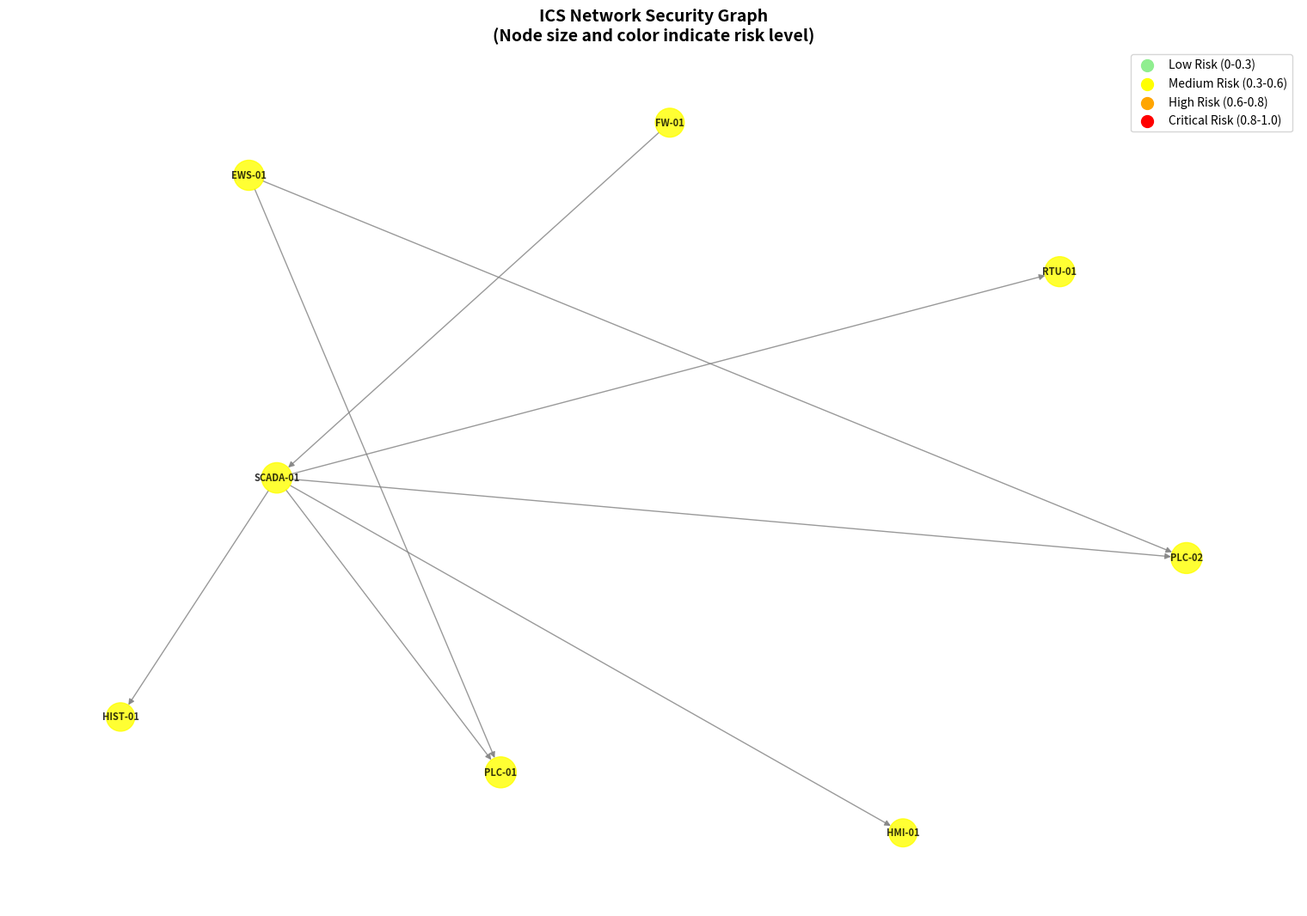

Write the Python code that produced this figure.
"""
ICS Cybersecurity Framework - Phase 2: Graph-Theoretic Representation
Implements graph modeling of ICS networks with attack path analysis
"""

import networkx as nx
import numpy as np
import json
import matplotlib.pyplot as plt
from typing import Dict, List, Tuple, Optional, Set
from dataclasses import dataclass, asdict
from datetime import datetime
import random
from pathlib import Path

@dataclass
class ICSNode:
    """Represents an ICS system component"""
    node_id: str
    node_type: str  # PLC, HMI, SCADA, RTU, Firewall, Switch
    zone: str       # IT, DMZ, OT, PLC
    criticality: float  # 0.0 to 1.0
    vulnerabilities: List[str]
    risk_score: float
    manufacturer: str
    model: str
    ip_address: str
    
@dataclass 
class ICSEdge:
    """Represents communication between ICS components"""
    source: str
    target: str
    protocol: str   # Modbus, DNP3, EtherNet/IP, etc.
    connection_type: str  # data, control, management
    bandwidth: float
    latency: float
    encrypted: bool
    trust_level: float  # 0.0 to 1.0

@dataclass
class AttackPath:
    """Represents a potential attack path through the network"""
    path_id: str
    nodes: List[str]
    edges: List[Tuple[str, str]]
    attack_techniques: List[str]
    total_risk: float
    likelihood: float
    impact: float
    mitigation_cost: float

class ICSGraphAnalyzer:
    """Graph-theoretic analysis of ICS security"""
    
    def __init__(self):
        self.graph = nx.DiGraph()
        self.attack_graph = nx.DiGraph()
        self.nodes: Dict[str, ICSNode] = {}
        self.edges: Dict[Tuple[str, str], ICSEdge] = {}
        
    def create_sample_network(self) -> None:
        """Create a sample ICS network topology"""
        # Define sample nodes
        sample_nodes = [
            ICSNode("FW-01", "Firewall", "DMZ", 0.9, ["CVE-2023-1001"], 0.3, "Cisco", "ASA-5506", "192.168.1.1"),
            ICSNode("SCADA-01", "SCADA", "OT", 0.95, ["CVE-2023-1002"], 0.6, "Wonderware", "InTouch", "10.0.1.10"),
            ICSNode("HMI-01", "HMI", "OT", 0.8, [], 0.2, "Siemens", "WinCC", "10.0.1.20"),
            ICSNode("PLC-01", "PLC", "PLC", 1.0, ["T0855"], 0.8, "Allen-Bradley", "ControlLogix", "10.0.2.10"),
            ICSNode("PLC-02", "PLC", "PLC", 1.0, ["T0856"], 0.7, "Siemens", "S7-1500", "10.0.2.11"),
            ICSNode("RTU-01", "RTU", "OT", 0.85, [], 0.4, "Schneider", "ION7650", "10.0.1.30"),
            ICSNode("HIST-01", "Historian", "OT", 0.7, [], 0.3, "OSIsoft", "PI Server", "10.0.1.40"),
            ICSNode("EWS-01", "Engineering Workstation", "OT", 0.6, ["T0883"], 0.5, "Dell", "Precision", "10.0.1.50")
        ]
        
        # Define sample edges
        sample_edges = [
            ICSEdge("FW-01", "SCADA-01", "TCP/IP", "data", 1000.0, 5.0, True, 0.8),
            ICSEdge("SCADA-01", "HMI-01", "Ethernet", "data", 100.0, 2.0, False, 0.9),
            ICSEdge("SCADA-01", "PLC-01", "Modbus", "control", 100.0, 10.0, False, 0.7),
            ICSEdge("SCADA-01", "PLC-02", "PROFINET", "control", 100.0, 8.0, False, 0.7),
            ICSEdge("SCADA-01", "RTU-01", "DNP3", "control", 56.0, 15.0, False, 0.6),
            ICSEdge("SCADA-01", "HIST-01", "OPC", "data", 100.0, 3.0, False, 0.8),
            ICSEdge("EWS-01", "PLC-01", "Ethernet/IP", "management", 100.0, 5.0, False, 0.5),
            ICSEdge("EWS-01", "PLC-02", "S7", "management", 100.0, 5.0, False, 0.5)
        ]
        
        # Add nodes to graph
        for node in sample_nodes:
            self.nodes[node.node_id] = node
            self.graph.add_node(node.node_id, **asdict(node))
            
        # Add edges to graph
        for edge in sample_edges:
            self.edges[(edge.source, edge.target)] = edge
            self.graph.add_edge(edge.source, edge.target, **asdict(edge))
    
    def calculate_centrality_measures(self) -> Dict[str, Dict[str, float]]:
        """Calculate various centrality measures for nodes"""
        measures = {}
        
        # Degree centrality
        degree_cent = nx.degree_centrality(self.graph)
        
        # Betweenness centrality
        betweenness_cent = nx.betweenness_centrality(self.graph)
        
        # Closeness centrality
        closeness_cent = nx.closeness_centrality(self.graph)
        
        # Eigenvector centrality
        try:
            eigenvector_cent = nx.eigenvector_centrality(self.graph, max_iter=1000)
        except nx.PowerIterationFailedConvergence:
            eigenvector_cent = {node: 0.0 for node in self.graph.nodes()}
        
        # PageRank
        pagerank = nx.pagerank(self.graph)
        
        # Combine all measures
        for node in self.graph.nodes():
            measures[node] = {
                "degree_centrality": degree_cent[node],
                "betweenness_centrality": betweenness_cent[node],
                "closeness_centrality": closeness_cent[node],
                "eigenvector_centrality": eigenvector_cent[node],
                "pagerank": pagerank[node]
            }
            
        return measures
    
    def compute_graph_theoretic_risk_score(self, node_id: str) -> float:
        """Compute enhanced Graph-Theoretic Risk Score (GRS) using NRS + ERS + PRS formula"""
        if node_id not in self.nodes:
            return 0.0
            
        # Calculate Node Risk Score (NRS)
        nrs = self._calculate_node_risk_score(node_id)
        
        # Calculate Edge Risk Score (ERS)
        ers = self._calculate_edge_risk_score(node_id)
        
        # Calculate Path Risk Score (PRS)
        prs = self._calculate_path_risk_score_for_node(node_id)
        
        # Combine using weighted GRS formula: GRS = α*NRS + β*ERS + γ*PRS
        alpha, beta, gamma = 0.4, 0.3, 0.3  # Configurable weights
        grs = alpha * nrs + beta * ers + gamma * prs
        
        return min(grs, 1.0)
    
    def _calculate_node_risk_score(self, node_id: str) -> float:
        """Calculate Node Risk Score (NRS) based on inherent vulnerabilities"""
        node = self.nodes[node_id]
        
        # Base vulnerability score from CVEs and MITRE techniques
        vuln_score = 0.0
        for vuln in node.vulnerabilities:
            if vuln.startswith('CVE-'):
                # Simulate CVSS score (in practice, fetch from NVD)
                vuln_score += random.uniform(0.4, 1.0)  # High-impact vulnerabilities
            elif vuln.startswith('T0'):
                # MITRE ATT&CK technique impact
                vuln_score += 0.6
        
        # Normalize by max expected vulnerabilities
        vuln_score = min(vuln_score / 3.0, 1.0)
        
        # Factor in criticality and existing risk score
        criticality_factor = node.criticality
        base_risk_factor = node.risk_score
        
        # Firmware/patch status (simulated)
        firmware_risk = random.uniform(0.1, 0.4) if node.node_type == 'PLC' else 0.1
        
        nrs = (vuln_score * 0.5 + criticality_factor * 0.3 + 
               base_risk_factor * 0.1 + firmware_risk * 0.1)
        
        return min(nrs, 1.0)
    
    def _calculate_edge_risk_score(self, node_id: str) -> float:
        """Calculate Edge Risk Score (ERS) for communication links"""
        total_edge_risk = 0.0
        edge_count = 0
        
        # Examine all edges connected to this node
        for neighbor in self.graph.neighbors(node_id):
            edge_data = self.graph[node_id][neighbor]
            
            # Protocol risk assessment
            protocol_risk = {
                'Modbus': 0.8,      # Unencrypted, minimal authentication
                'DNP3': 0.7,        # Better than Modbus but still vulnerable
                'PROFINET': 0.6,    # Industrial Ethernet, moderate security
                'EtherNet/IP': 0.5, # More secure industrial protocol
                'S7': 0.7,          # Siemens proprietary, known vulnerabilities
                'OPC': 0.6,         # Depends on implementation
                'TCP/IP': 0.4       # Can be secured with proper configuration
            }.get(edge_data.get('protocol', 'Unknown'), 0.5)
            
            # Encryption factor
            encryption_factor = 0.3 if edge_data.get('encrypted', False) else 1.0
            
            # Trust level (inverse relationship with risk)
            trust_factor = 1 - edge_data.get('trust_level', 0.5)
            
            # Connection type risk
            connection_risk = {
                'control': 0.9,     # Direct control = highest risk
                'data': 0.6,        # Data exfiltration/manipulation
                'management': 0.7   # Administrative access
            }.get(edge_data.get('connection_type', 'data'), 0.6)
            
            edge_risk = (protocol_risk * 0.4 + trust_factor * 0.3 + 
                        connection_risk * 0.3) * encryption_factor
            
            total_edge_risk += edge_risk
            edge_count += 1
        
        # Also check incoming edges
        for predecessor in self.graph.predecessors(node_id):
            if predecessor != node_id:  # Avoid double counting
                edge_data = self.graph[predecessor][node_id]
                protocol_risk = {
                    'Modbus': 0.8, 'DNP3': 0.7, 'PROFINET': 0.6,
                    'EtherNet/IP': 0.5, 'S7': 0.7, 'OPC': 0.6, 'TCP/IP': 0.4
                }.get(edge_data.get('protocol', 'Unknown'), 0.5)
                
                encryption_factor = 0.3 if edge_data.get('encrypted', False) else 1.0
                trust_factor = 1 - edge_data.get('trust_level', 0.5)
                connection_risk = {
                    'control': 0.9, 'data': 0.6, 'management': 0.7
                }.get(edge_data.get('connection_type', 'data'), 0.6)
                
                edge_risk = (protocol_risk * 0.4 + trust_factor * 0.3 + 
                            connection_risk * 0.3) * encryption_factor
                
                total_edge_risk += edge_risk
                edge_count += 1
        
        return total_edge_risk / max(edge_count, 1)
    
    def _calculate_path_risk_score_for_node(self, node_id: str) -> float:
        """Calculate Path Risk Score (PRS) for attack propagation routes"""
        if not hasattr(self, '_path_risk_cache'):
            self._path_risk_cache = {}
        
        if node_id in self._path_risk_cache:
            return self._path_risk_cache[node_id]
        
        max_path_risk = 0.0
        
        # Find critical nodes (high-value targets)
        critical_nodes = [n for n, data in self.graph.nodes(data=True) 
                         if data.get('criticality', 0) > 0.8]
        
        # Calculate risk of paths from/to this node to critical infrastructure
        for critical_node in critical_nodes[:5]:  # Limit for performance
            if critical_node == node_id:
                continue
                
            try:
                # Path TO critical infrastructure (attack propagation)
                if nx.has_path(self.graph, node_id, critical_node):
                    path = nx.shortest_path(self.graph, node_id, critical_node)
                    path_risk = self._calculate_attack_path_risk(path)
                    max_path_risk = max(max_path_risk, path_risk)
                
                # Path FROM potential entry points (initial compromise)
                entry_points = [n for n, data in self.graph.nodes(data=True)
                              if data.get('zone') in ['DMZ', 'IT'] or 
                              data.get('node_type') in ['Firewall', 'Engineering Workstation']]
                
                for entry_point in entry_points[:3]:
                    if (entry_point != node_id and 
                        nx.has_path(self.graph, entry_point, node_id)):
                        path = nx.shortest_path(self.graph, entry_point, node_id)
                        path_risk = self._calculate_attack_path_risk(path) * 0.8  # Slightly lower weight
                        max_path_risk = max(max_path_risk, path_risk)
                        
            except (nx.NetworkXNoPath, nx.NodeNotFound):
                continue
        
        self._path_risk_cache[node_id] = min(max_path_risk, 1.0)
        return self._path_risk_cache[node_id]
    
    def _calculate_attack_path_risk(self, path: List[str]) -> float:
        """Calculate risk score for a specific attack path"""
        if len(path) < 2:
            return 0.0
        
        total_risk = 0.0
        path_length_penalty = min(len(path) * 0.1, 0.5)  # Longer paths are riskier
        
        for i in range(len(path) - 1):
            current_node = path[i]
            next_node = path[i + 1]
            
            # Node vulnerability contribution
            if current_node in self.nodes:
                node_vuln = len(self.nodes[current_node].vulnerabilities) * 0.2
                total_risk += node_vuln
            
            # Edge traversal difficulty (inverse of trust level)
            if self.graph.has_edge(current_node, next_node):
                edge_data = self.graph[current_node][next_node]
                traversal_risk = 1 - edge_data.get('trust_level', 0.5)
                total_risk += traversal_risk
        
        # Normalize and add path length penalty
        normalized_risk = (total_risk / len(path)) + path_length_penalty
        return min(normalized_risk, 1.0)
    
    def find_attack_paths(self, source: str, target: str, max_paths: int = 10) -> List[AttackPath]:
        """Find potential attack paths between source and target nodes"""
        attack_paths = []
        
        try:
            # Find all simple paths (avoiding cycles)
            simple_paths = list(nx.all_simple_paths(self.graph, source, target, cutoff=6))
            
            # Limit number of paths to analyze
            simple_paths = simple_paths[:max_paths]
            
            for i, path in enumerate(simple_paths):
                # Calculate path risk
                path_risk = self._calculate_path_risk(path)
                
                # Get attack techniques for path
                techniques = self._get_path_attack_techniques(path)
                
                # Create edges list
                edges = [(path[j], path[j+1]) for j in range(len(path)-1)]
                
                attack_path = AttackPath(
                    path_id=f"PATH_{i:03d}_{source}_{target}",
                    nodes=path,
                    edges=edges,
                    attack_techniques=techniques,
                    total_risk=path_risk["total_risk"],
                    likelihood=path_risk["likelihood"],
                    impact=path_risk["impact"],
                    mitigation_cost=path_risk["mitigation_cost"]
                )
                
                attack_paths.append(attack_path)
                
        except nx.NetworkXNoPath:
            print(f"No path found between {source} and {target}")
            
        return sorted(attack_paths, key=lambda x: x.total_risk, reverse=True)
    
    def _calculate_path_risk(self, path: List[str]) -> Dict[str, float]:
        """Calculate risk metrics for an attack path"""
        total_risk = 0.0
        likelihood = 1.0
        impact = 0.0
        mitigation_cost = 0.0
        
        for node_id in path:
            if node_id in self.nodes:
                node = self.nodes[node_id]
                grs = self.compute_graph_theoretic_risk_score(node_id)
                
                total_risk += grs
                likelihood *= (1 - grs)  # Probability of successful compromise
                impact += node.criticality
                mitigation_cost += grs * 10000  # Arbitrary cost unit
        
        likelihood = 1 - likelihood  # Overall path success probability
        
        return {
            "total_risk": min(total_risk / len(path), 1.0),  # Average risk
            "likelihood": likelihood,
            "impact": min(impact / len(path), 1.0),  # Average impact
            "mitigation_cost": mitigation_cost
        }
    
    def _get_path_attack_techniques(self, path: List[str]) -> List[str]:
        """Get relevant MITRE ATT&CK techniques for a path"""
        techniques = set()
        
        for node_id in path:
            if node_id in self.nodes:
                node = self.nodes[node_id]
                for vuln in node.vulnerabilities:
                    if vuln.startswith("T0"):  # MITRE technique
                        techniques.add(vuln)
                    else:  # CVE - map to technique
                        techniques.add("T0883")  # Internet Accessible Device
        
        return list(techniques)
    
    def calculate_risk_likelihood(self, grs: float, k: float = 10.0, 
                                 threshold: float = 0.5) -> float:
        """Convert GRS to Risk Likelihood using sigmoid function
        
        Args:
            grs: Graph-Theoretic Risk Score (0-1)
            k: Steepness parameter (higher = more sensitive)
            threshold: Midpoint threshold (0-1)
        
        Returns:
            Risk likelihood probability (0-1)
        """
        # Sigmoid transformation: L(GRS) = 1 / (1 + e^(-k*(GRS - threshold)))
        import math
        
        try:
            likelihood = 1 / (1 + math.exp(-k * (grs - threshold)))
        except OverflowError:
            # Handle extreme values
            likelihood = 1.0 if grs > threshold else 0.0
        
        return likelihood
    
    def get_risk_classification(self, node_id: str) -> Dict[str, any]:
        """Get comprehensive risk classification for a node"""
        grs = self.compute_graph_theoretic_risk_score(node_id)
        likelihood = self.calculate_risk_likelihood(grs)
        
        # Risk level classification
        if likelihood < 0.2:
            risk_level = "Normal"
            priority = "Low"
        elif likelihood < 0.4:
            risk_level = "Low"
            priority = "Medium"
        elif likelihood < 0.6:
            risk_level = "Medium"
            priority = "Medium"
        elif likelihood < 0.8:
            risk_level = "High"
            priority = "High"
        else:
            risk_level = "Critical"
            priority = "Critical"
        
        # Get component scores
        nrs = self._calculate_node_risk_score(node_id)
        ers = self._calculate_edge_risk_score(node_id)
        prs = self._calculate_path_risk_score_for_node(node_id)
        
        return {
            "node_id": node_id,
            "grs": grs,
            "risk_likelihood": likelihood,
            "risk_level": risk_level,
            "priority": priority,
            "components": {
                "node_risk_score": nrs,
                "edge_risk_score": ers,
                "path_risk_score": prs
            },
            "node_info": {
                "type": self.nodes[node_id].node_type,
                "zone": self.nodes[node_id].zone,
                "criticality": self.nodes[node_id].criticality,
                "vulnerabilities": self.nodes[node_id].vulnerabilities
            }
        }
    
    def calculate_risk_likelihood(self, grs: float, k: float = 10.0, 
                                 threshold: float = 0.5) -> float:
        """Convert GRS to Risk Likelihood using sigmoid function
        
        Args:
            grs: Graph-Theoretic Risk Score (0-1)
            k: Steepness parameter (higher = more sensitive)
            threshold: Midpoint threshold (0-1)
        
        Returns:
            Risk likelihood probability (0-1)
        """
        # Sigmoid transformation: L(GRS) = 1 / (1 + e^(-k*(GRS - threshold)))
        import math
        
        try:
            likelihood = 1 / (1 + math.exp(-k * (grs - threshold)))
        except OverflowError:
            # Handle extreme values
            likelihood = 1.0 if grs > threshold else 0.0
        
        return likelihood
    
    def get_risk_classification(self, node_id: str) -> Dict[str, any]:
        """Get comprehensive risk classification for a node"""
        grs = self.compute_graph_theoretic_risk_score(node_id)
        likelihood = self.calculate_risk_likelihood(grs)
        
        # Risk level classification
        if likelihood < 0.2:
            risk_level = "Normal"
            priority = "Low"
        elif likelihood < 0.4:
            risk_level = "Low"
            priority = "Medium"
        elif likelihood < 0.6:
            risk_level = "Medium"
            priority = "Medium"
        elif likelihood < 0.8:
            risk_level = "High"
            priority = "High"
        else:
            risk_level = "Critical"
            priority = "Critical"
        
        # Get component scores
        nrs = self._calculate_node_risk_score(node_id)
        ers = self._calculate_edge_risk_score(node_id)
        prs = self._calculate_path_risk_score_for_node(node_id)
        
        return {
            "node_id": node_id,
            "grs": grs,
            "risk_likelihood": likelihood,
            "risk_level": risk_level,
            "priority": priority,
            "components": {
                "node_risk_score": nrs,
                "edge_risk_score": ers,
                "path_risk_score": prs
            },
            "node_info": {
                "type": self.nodes[node_id].node_type,
                "zone": self.nodes[node_id].zone,
                "criticality": self.nodes[node_id].criticality,
                "vulnerabilities": self.nodes[node_id].vulnerabilities
            }
        }
    
    def identify_critical_nodes(self, top_k: int = 5) -> List[Tuple[str, float]]:
        """Identify most critical nodes based on enhanced GRS"""
        node_risks = []
        
        for node_id in self.nodes:
            grs = self.compute_graph_theoretic_risk_score(node_id)
            likelihood = self.calculate_risk_likelihood(grs)
            node_risks.append((node_id, likelihood))
        
        return sorted(node_risks, key=lambda x: x[1], reverse=True)[:top_k]
    
    def generate_attack_graph(self) -> nx.DiGraph:
        """Generate attack graph based on vulnerabilities and connections"""
        self.attack_graph.clear()
        
        # Add all nodes from original graph
        for node_id, node_data in self.graph.nodes(data=True):
            self.attack_graph.add_node(node_id, **node_data)
        
        # Add edges based on attack feasibility
        for source, target, edge_data in self.graph.edges(data=True):
            # Calculate attack feasibility based on trust level and encryption
            feasibility = (1 - edge_data.get("trust_level", 0.5)) * (
                0.5 if edge_data.get("encrypted", False) else 1.0
            )
            
            if feasibility > 0.3:  # Threshold for viable attack edge
                self.attack_graph.add_edge(source, target, 
                                         attack_feasibility=feasibility,
                                         **edge_data)
        
        return self.attack_graph
    
    def visualize_network(self, output_path: str = "network_graph.png", 
                         highlight_critical: bool = True) -> None:
        """Visualize the ICS network with risk-based coloring"""
        plt.figure(figsize=(15, 10))
        
        # Calculate positions using spring layout
        pos = nx.spring_layout(self.graph, k=3, iterations=50)
        
        # Prepare node colors and sizes based on GRS
        node_colors = []
        node_sizes = []
        
        for node_id in self.graph.nodes():
            grs = self.compute_graph_theoretic_risk_score(node_id)
            
            # Color scale: green (low) to red (high)
            if grs < 0.3:
                color = 'lightgreen'
            elif grs < 0.6:
                color = 'yellow'
            elif grs < 0.8:
                color = 'orange'
            else:
                color = 'red'
            
            node_colors.append(color)
            node_sizes.append(300 + (grs * 700))  # Size based on risk
        
        # Draw the graph
        nx.draw(self.graph, pos, 
                node_color=node_colors,
                node_size=node_sizes,
                with_labels=True,
                font_size=8,
                font_weight='bold',
                arrows=True,
                edge_color='gray',
                alpha=0.8)
        
        # Add title and legend
        plt.title("ICS Network Security Graph\n(Node size and color indicate risk level)", 
                 fontsize=14, fontweight='bold')
        
        # Create legend
        legend_elements = [
            plt.scatter([], [], c='lightgreen', s=100, label='Low Risk (0-0.3)'),
            plt.scatter([], [], c='yellow', s=100, label='Medium Risk (0.3-0.6)'),
            plt.scatter([], [], c='orange', s=100, label='High Risk (0.6-0.8)'),
            plt.scatter([], [], c='red', s=100, label='Critical Risk (0.8-1.0)')
        ]
        plt.legend(handles=legend_elements, loc='upper right')
        
        plt.tight_layout()
        plt.savefig(output_path, dpi=300, bbox_inches='tight')
        plt.show()
    
    def export_analysis_results(self, output_dir: str = "graph_analysis") -> None:
        """Export graph analysis results to JSON files"""
        Path(output_dir).mkdir(exist_ok=True)
        
        # Export centrality measures
        centrality_data = self.calculate_centrality_measures()
        with open(f"{output_dir}/centrality_measures.json", 'w') as f:
            json.dump(centrality_data, f, indent=2)
        
        # Export GRS scores
        grs_scores = {node_id: self.compute_graph_theoretic_risk_score(node_id) 
                     for node_id in self.nodes}
        with open(f"{output_dir}/grs_scores.json", 'w') as f:
            json.dump(grs_scores, f, indent=2)
        
        # Export critical nodes
        critical_nodes = self.identify_critical_nodes(10)
        with open(f"{output_dir}/critical_nodes.json", 'w') as f:
            json.dump(critical_nodes, f, indent=2)
        
        # Export attack paths (sample)
        if len(self.nodes) >= 2:
            source_node = list(self.nodes.keys())[0]
            target_nodes = [node for node in self.nodes if node != source_node]
            
            all_attack_paths = []
            for target in target_nodes[:3]:  # Limit to first 3 targets
                paths = self.find_attack_paths(source_node, target, max_paths=5)
                all_attack_paths.extend([asdict(path) for path in paths])
            
            with open(f"{output_dir}/attack_paths.json", 'w') as f:
                json.dump(all_attack_paths, f, indent=2, default=str)
        
        print(f"Analysis results exported to {output_dir}/")

def main():
    """Demonstrate graph-theoretic ICS security analysis"""
    print("=== ICS Graph-Theoretic Security Analysis ===\n")
    
    # Initialize analyzer
    analyzer = ICSGraphAnalyzer()
    
    # Create sample network
    analyzer.create_sample_network()
    print(f"Created network with {len(analyzer.nodes)} nodes and {len(analyzer.edges)} edges")
    
    # Calculate centrality measures
    centrality = analyzer.calculate_centrality_measures()
    print(f"\nCentrality measures calculated for all nodes")
    
    # Identify critical nodes
    critical_nodes = analyzer.identify_critical_nodes(5)
    print(f"\nTop 5 Critical Nodes (by GRS):")
    for node_id, grs in critical_nodes:
        node = analyzer.nodes[node_id]
        print(f"  {node_id} ({node.node_type}): GRS = {grs:.3f}")
    
    # Find attack paths
    source = "FW-01"  # External entry point
    target = "PLC-01"  # Critical asset
    attack_paths = analyzer.find_attack_paths(source, target, max_paths=3)
    
    print(f"\nTop Attack Paths from {source} to {target}:")
    for path in attack_paths:
        print(f"  Path: {' -> '.join(path.nodes)}")
        print(f"    Risk: {path.total_risk:.3f}, Likelihood: {path.likelihood:.3f}")
        print(f"    Techniques: {', '.join(path.attack_techniques)}")
    
    # Generate attack graph
    attack_graph = analyzer.generate_attack_graph()
    print(f"\nAttack graph generated with {attack_graph.number_of_nodes()} nodes "
          f"and {attack_graph.number_of_edges()} attack edges")
    
    # Export results
    analyzer.export_analysis_results()
    
    # Visualize network (if matplotlib available)
    try:
        analyzer.visualize_network()
        print("Network visualization saved as 'network_graph.png'")
    except Exception as e:
        print(f"Visualization not available: {e}")

if __name__ == "__main__":
    main()
